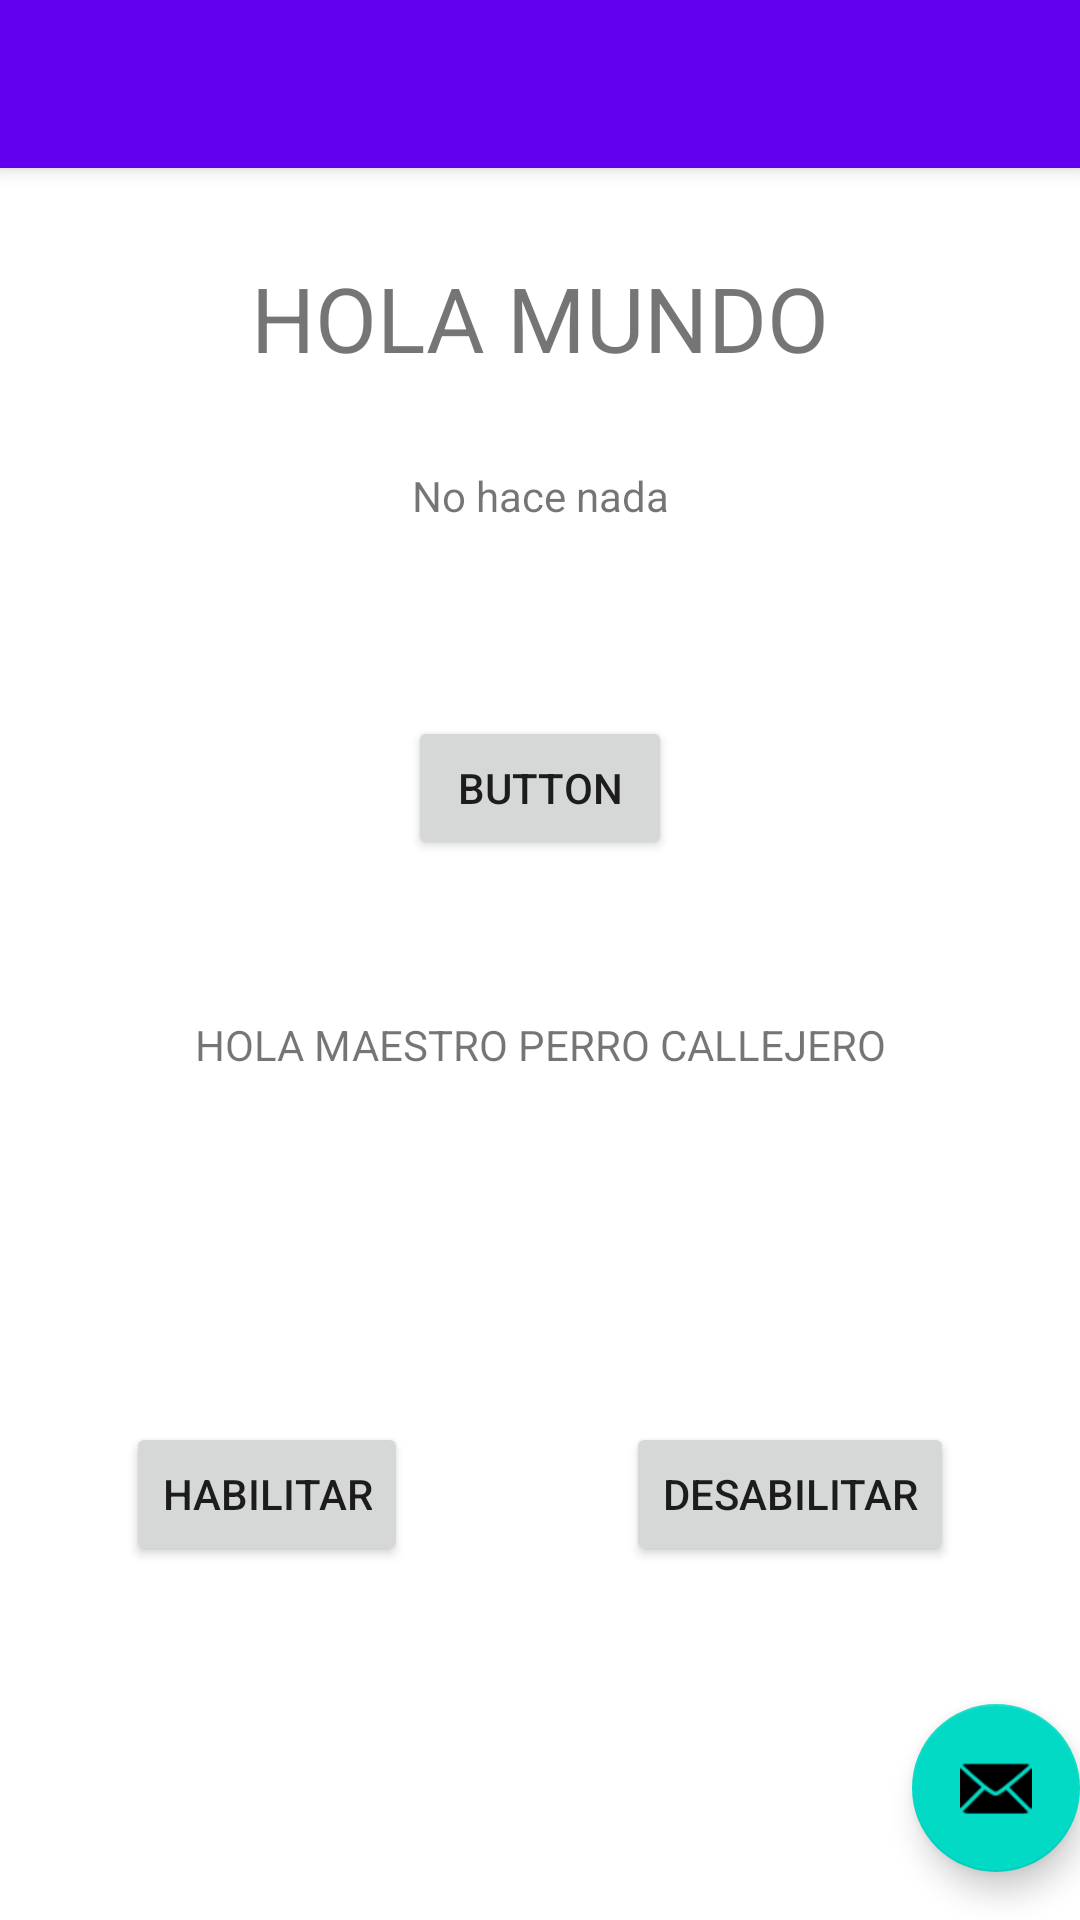

Reconstruct the res/layout file that produces this screen, plus the resources it refers to.
<!-- AndroidManifest.xml: activity theme Theme.NewContador.NoActionBar -->
<!-- res/layout/activity_main.xml -->
<?xml version="1.0" encoding="utf-8"?>
<androidx.coordinatorlayout.widget.CoordinatorLayout xmlns:android="http://schemas.android.com/apk/res/android"
    xmlns:app="http://schemas.android.com/apk/res-auto"
    xmlns:tools="http://schemas.android.com/tools"
    android:layout_width="match_parent"
    android:layout_height="match_parent"
    tools:context=".MainActivity">

    <com.google.android.material.appbar.AppBarLayout
        android:layout_width="match_parent"
        android:layout_height="wrap_content"
        android:theme="@style/Theme.NewContador.AppBarOverlay">

        <androidx.appcompat.widget.Toolbar
            android:id="@+id/toolbar"
            android:layout_width="match_parent"
            android:layout_height="?attr/actionBarSize"
            android:background="?attr/colorPrimary"
            app:popupTheme="@style/Theme.NewContador.PopupOverlay" />

    </com.google.android.material.appbar.AppBarLayout>

    <include layout="@layout/content_main" />

    <com.google.android.material.floatingactionbutton.FloatingActionButton
        android:id="@+id/fab"
        android:layout_width="wrap_content"
        android:layout_height="wrap_content"
        android:layout_gravity="bottom|end"
        android:layout_marginEnd="@dimen/fab_margin"
        android:layout_marginBottom="16dp"
        app:srcCompat="@android:drawable/ic_dialog_email" />

</androidx.coordinatorlayout.widget.CoordinatorLayout>
<!-- res/layout/content_main.xml (included above) -->
<?xml version="1.0" encoding="utf-8"?>
<androidx.constraintlayout.widget.ConstraintLayout xmlns:android="http://schemas.android.com/apk/res/android"
    xmlns:app="http://schemas.android.com/apk/res-auto"

    xmlns:tools="http://schemas.android.com/tools"
    android:layout_width="match_parent"
    android:layout_height="match_parent"
    app:layout_behavior="@string/appbar_scrolling_view_behavior">


    <TextView
        android:id="@+id/textView2"
        android:layout_width="wrap_content"
        android:layout_height="wrap_content"
        android:text="@string/hola_maestro"
        app:layout_constraintBottom_toBottomOf="parent"
        app:layout_constraintEnd_toEndOf="parent"
        app:layout_constraintStart_toStartOf="parent"
        app:layout_constraintTop_toTopOf="parent" />

    <Button
        android:id="@+id/button11_b"
        android:layout_width="wrap_content"
        android:layout_height="wrap_content"
        android:layout_marginBottom="52dp"
        android:onClick="setButton"
        android:text="@string/button"
        app:layout_constraintBottom_toTopOf="@+id/textView2"
        app:layout_constraintEnd_toEndOf="parent"
        app:layout_constraintStart_toStartOf="parent"
        tools:ignore="MissingConstraints" />

    <TextView
        android:id="@+id/vistaTexto"
        android:layout_width="wrap_content"
        android:layout_height="wrap_content"
        android:layout_marginBottom="64dp"
        android:text="@string/no_hace_nada"
        app:layout_constraintBottom_toTopOf="@+id/button11_b"
        app:layout_constraintEnd_toEndOf="parent"
        app:layout_constraintStart_toStartOf="parent" />

    <androidx.constraintlayout.widget.ConstraintLayout
        android:layout_width="276dp"
        android:layout_height="50dp"
        app:layout_constraintBottom_toBottomOf="parent"
        app:layout_constraintEnd_toEndOf="parent"
        app:layout_constraintStart_toStartOf="parent"
        app:layout_constraintTop_toBottomOf="@+id/textView2">

        <Button
            android:id="@+id/button3_enable"
            android:layout_width="wrap_content"
            android:layout_height="wrap_content"
            android:onClick="enable"
            android:text="Habilitar"
            app:layout_constraintStart_toStartOf="parent"
            app:layout_constraintTop_toTopOf="parent" />

        <Button
            android:id="@+id/button4_desh"
            android:layout_width="wrap_content"
            android:layout_height="wrap_content"
            android:onClick="disable"
            android:text="Desabilitar"
            app:layout_constraintEnd_toEndOf="parent"
            app:layout_constraintTop_toTopOf="parent" />
    </androidx.constraintlayout.widget.ConstraintLayout>

    <TextView
        android:id="@+id/texto_5"
        android:layout_width="wrap_content"
        android:layout_height="wrap_content"
        android:text="HOLA MUNDO"
        android:textSize="30dp"
        app:layout_constraintBottom_toTopOf="@+id/vistaTexto"
        app:layout_constraintEnd_toEndOf="parent"
        app:layout_constraintStart_toStartOf="parent"
        app:layout_constraintTop_toTopOf="parent" />

</androidx.constraintlayout.widget.ConstraintLayout>
<!-- resources referenced by this layout -->
<resources>
  <string name="button">Button</string>
  <string name="hola_maestro">HOLA MAESTRO PERRO CALLEJERO</string>
  <string name="no_hace_nada">No hace nada</string>
  <style name="Theme.NewContador.AppBarOverlay" parent="ThemeOverlay.AppCompat.Dark.ActionBar" />
  <style name="Theme.NewContador.PopupOverlay" parent="ThemeOverlay.AppCompat.Light" />
  <style name="Theme.NewContador.NoActionBar">
          <item name="windowActionBar">false</item>
          <item name="windowNoTitle">true</item>
      </style>
</resources>
